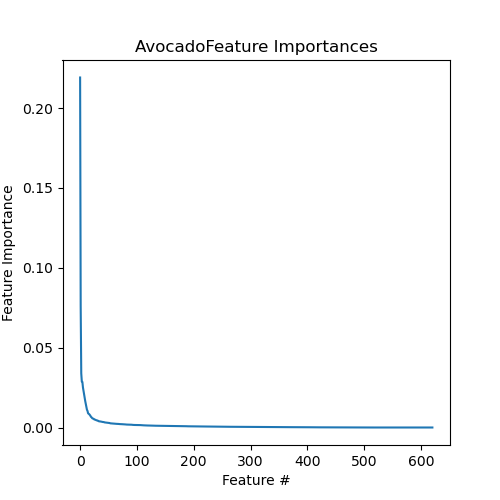

Source data for this figure (header and first rows):
Feature, Importance
MAR08238, 0.2192
MAR08582, 0.07606
MAR08580, 0.03394
MAR04410F, 0.02872
MAR04408F, 0.02851
MAR03829F, 0.02507
MAR04408B, 0.02289
MAR04410B, 0.02073
MAR03829B, 0.01847
MAR03827B, 0.01652
MAR03827F, 0.01482
MAR04416, 0.01319
MAR04690, 0.01115
MAR03903, 0.0104
MAR03940, 0.008949
MAR03551, 0.008579
MAR04693F, 0.008335
MAR03697, 0.00784
MAR03545, 0.007404
MAR02027B, 0.006696
MAR08539, 0.006433
MAR04174, 0.005951
MAR04693B, 0.005631
MAR11130B, 0.005563
MAR07702F, 0.005372
MAR11139B, 0.005004
MAR04302, 0.004959
MAR04087, 0.004804
MAR11305, 0.004605
MAR04091, 0.004478
MAR03691, 0.004443
MAR11156F, 0.004211
MAR11052B, 0.004168
MAR00685, 0.003881
MAR10034B, 0.003857
MAR02027F, 0.003833
MAR11073B, 0.003755
MAR04089, 0.003665
MAR05257, 0.003541
MAR04518, 0.003538
MAR00689, 0.003444
MAR11052F, 0.003393
MAR00691, 0.003373
MAR03263F, 0.003203
MAR08779, 0.003152
MAR04787, 0.003148
MAR11130F, 0.003099
MAR07702B, 0.002953
MAR04323, 0.00293
MAR06603B, 0.002865
MAR00687, 0.002809
MAR11156B, 0.002803
MAR04519, 0.002795
MAR00622, 0.00262
MAR06602B, 0.002586
MAR04646, 0.002561
MAR06725F, 0.002527
MAR11021F, 0.002475
MAR11073F, 0.002461
MAR11011F, 0.002369
... 561 more rows
